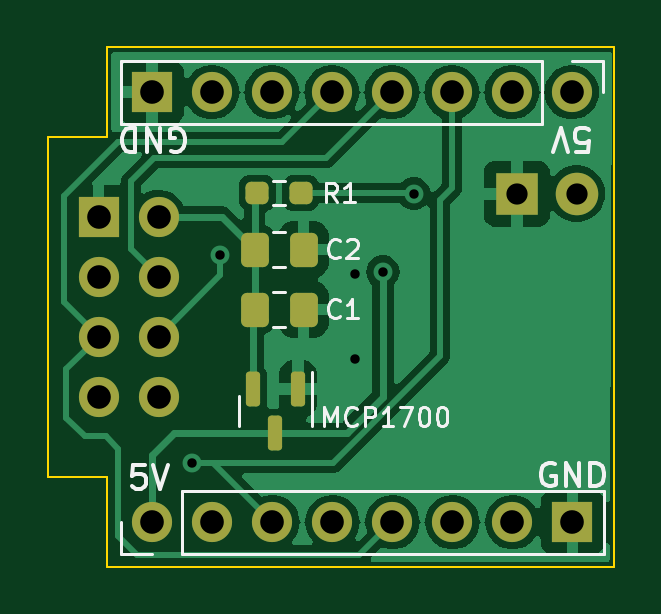
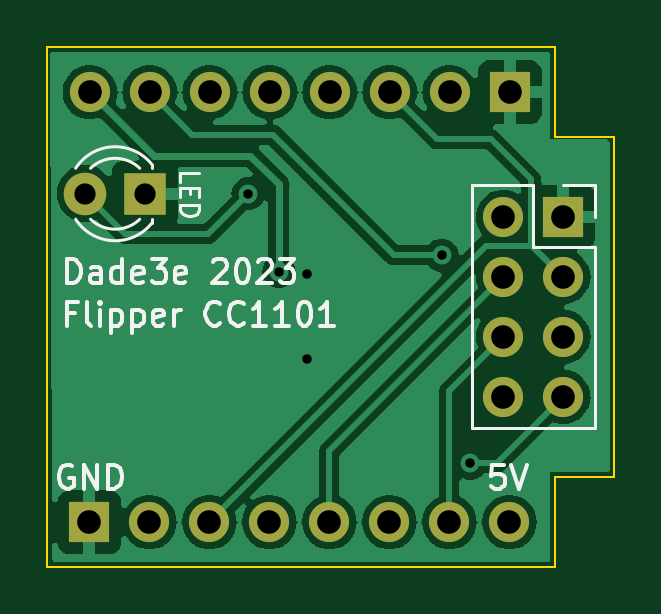
Circuit board: 9 layer files. Board 24.0 x 22.0 mm.
- bottom_copper: cc1101_pcb-B_Cu.gbr (38929 bytes)
- bottom_mask: cc1101_pcb-B_Mask.gbr (1337 bytes)
- bottom_silk: cc1101_pcb-B_Silkscreen.gbr (16321 bytes)
- outline: cc1101_pcb-Edge_Cuts.gbr (713 bytes)
- top_copper: cc1101_pcb-F_Cu.gbr (40014 bytes)
- top_mask: cc1101_pcb-F_Mask.gbr (2506 bytes)
- top_silk: cc1101_pcb-F_Silkscreen.gbr (12882 bytes)
- drill: cc1101_pcb-NPTH.drl (283 bytes)
- drill: cc1101_pcb-PTH.drl (957 bytes)

=== bottom_copper: cc1101_pcb-B_Cu.gbr (38929 bytes, source omitted) ===
=== bottom_mask: cc1101_pcb-B_Mask.gbr ===
%TF.GenerationSoftware,KiCad,Pcbnew,7.0.2-1.fc38*%
%TF.CreationDate,2023-05-29T12:19:59+02:00*%
%TF.ProjectId,cc1101_pcb,63633131-3031-45f7-9063-622e6b696361,rev?*%
%TF.SameCoordinates,Original*%
%TF.FileFunction,Soldermask,Bot*%
%TF.FilePolarity,Negative*%
%FSLAX46Y46*%
G04 Gerber Fmt 4.6, Leading zero omitted, Abs format (unit mm)*
G04 Created by KiCad (PCBNEW 7.0.2-1.fc38) date 2023-05-29 12:19:59*
%MOMM*%
%LPD*%
G01*
G04 APERTURE LIST*
%ADD10C,1.700000*%
%ADD11O,1.700000X1.700000*%
%ADD12R,1.700000X1.700000*%
%ADD13R,1.800000X1.800000*%
%ADD14C,1.800000*%
G04 APERTURE END LIST*
D10*
%TO.C,J1*%
X55200000Y-78900000D03*
D11*
X52660000Y-78900000D03*
X50120000Y-78900000D03*
X47580000Y-78900000D03*
X45040000Y-78900000D03*
X42500000Y-78900000D03*
X39960000Y-78900000D03*
D12*
X37420000Y-78900000D03*
%TD*%
D10*
%TO.C,J2*%
X37440000Y-97100000D03*
D11*
X39980000Y-97100000D03*
X42520000Y-97100000D03*
X45060000Y-97100000D03*
X47600000Y-97100000D03*
X50140000Y-97100000D03*
X52680000Y-97100000D03*
D12*
X55220000Y-97100000D03*
%TD*%
D13*
%TO.C,LED*%
X52860000Y-83200000D03*
D14*
X55400000Y-83200000D03*
%TD*%
D12*
%TO.C,J3*%
X35160000Y-84180000D03*
D11*
X37700000Y-84180000D03*
X35160000Y-86720000D03*
X37700000Y-86720000D03*
X35160000Y-89260000D03*
X37700000Y-89260000D03*
X35160000Y-91800000D03*
X37700000Y-91800000D03*
%TD*%
M02*

=== bottom_silk: cc1101_pcb-B_Silkscreen.gbr (16321 bytes, source omitted) ===
=== outline: cc1101_pcb-Edge_Cuts.gbr ===
%TF.GenerationSoftware,KiCad,Pcbnew,7.0.2-1.fc38*%
%TF.CreationDate,2023-05-29T12:19:59+02:00*%
%TF.ProjectId,cc1101_pcb,63633131-3031-45f7-9063-622e6b696361,rev?*%
%TF.SameCoordinates,Original*%
%TF.FileFunction,Profile,NP*%
%FSLAX46Y46*%
G04 Gerber Fmt 4.6, Leading zero omitted, Abs format (unit mm)*
G04 Created by KiCad (PCBNEW 7.0.2-1.fc38) date 2023-05-29 12:19:59*
%MOMM*%
%LPD*%
G01*
G04 APERTURE LIST*
%TA.AperFunction,Profile*%
%ADD10C,0.100000*%
%TD*%
G04 APERTURE END LIST*
D10*
X57000000Y-99000000D02*
X35500000Y-99000000D01*
X35500000Y-95200000D01*
X33000000Y-95200000D01*
X33000000Y-80800000D01*
X35500000Y-80800000D01*
X35500000Y-77000000D01*
X57000000Y-77000000D01*
X57000000Y-99000000D01*
M02*

=== top_copper: cc1101_pcb-F_Cu.gbr (40014 bytes, source omitted) ===
=== top_mask: cc1101_pcb-F_Mask.gbr (2506 bytes, source withheld) ===
=== top_silk: cc1101_pcb-F_Silkscreen.gbr (12882 bytes, source omitted) ===
=== drill: cc1101_pcb-NPTH.drl ===
M48
; DRILL file {KiCad 7.0.2-1.fc38} date lun 29 mag 2023, 12:20:02
; FORMAT={-:-/ absolute / inch / decimal}
; #@! TF.CreationDate,2023-05-29T12:20:02+02:00
; #@! TF.GenerationSoftware,Kicad,Pcbnew,7.0.2-1.fc38
; #@! TF.FileFunction,NonPlated,1,2,NPTH
FMAT,2
INCH
%
G90
G05
T0
M30

=== drill: cc1101_pcb-PTH.drl ===
M48
; DRILL file {KiCad 7.0.2-1.fc38} date lun 29 mag 2023, 12:20:02
; FORMAT={-:-/ absolute / inch / decimal}
; #@! TF.CreationDate,2023-05-29T12:20:02+02:00
; #@! TF.GenerationSoftware,Kicad,Pcbnew,7.0.2-1.fc38
; #@! TF.FileFunction,Plated,1,2,PTH
FMAT,2
INCH
; #@! TA.AperFunction,Plated,PTH,ViaDrill
T1C0.0157
; #@! TA.AperFunction,Plated,PTH,ComponentDrill
T2C0.0354
; #@! TA.AperFunction,Plated,PTH,ComponentDrill
T3C0.0394
%
G90
G05
T1
X1.5394Y-3.7244
X1.5866Y-3.378
X1.811Y-3.4094
X1.811Y-3.5512
X1.8583Y-3.4055
X1.9094Y-3.2756
T2
X2.0811Y-3.2756
X2.1811Y-3.2756
T3
X1.3843Y-3.3142
X1.3843Y-3.4142
X1.3843Y-3.5142
X1.3843Y-3.6142
X1.4732Y-3.1063
X1.474Y-3.8228
X1.4843Y-3.3142
X1.4843Y-3.4142
X1.4843Y-3.5142
X1.4843Y-3.6142
X1.5732Y-3.1063
X1.574Y-3.8228
X1.6732Y-3.1063
X1.674Y-3.8228
X1.7732Y-3.1063
X1.774Y-3.8228
X1.8732Y-3.1063
X1.874Y-3.8228
X1.9732Y-3.1063
X1.974Y-3.8228
X2.0732Y-3.1063
X2.074Y-3.8228
X2.1732Y-3.1063
X2.174Y-3.8228
T0
M30

